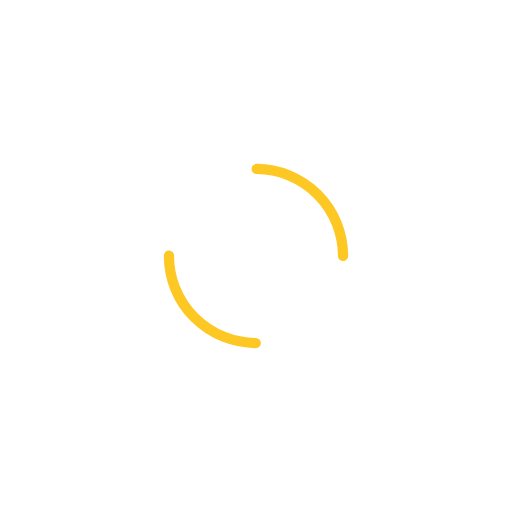
t = 0.00 s
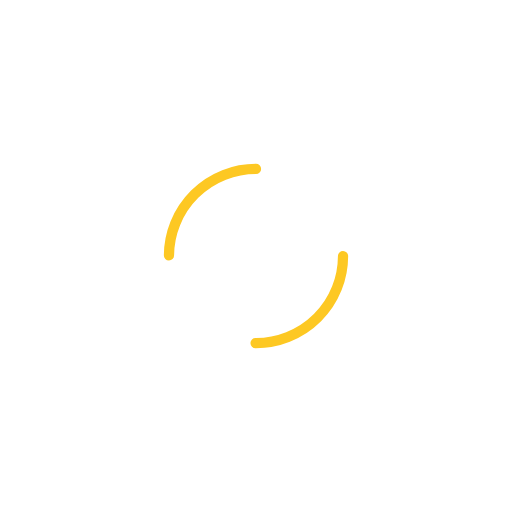
t = 0.50 s
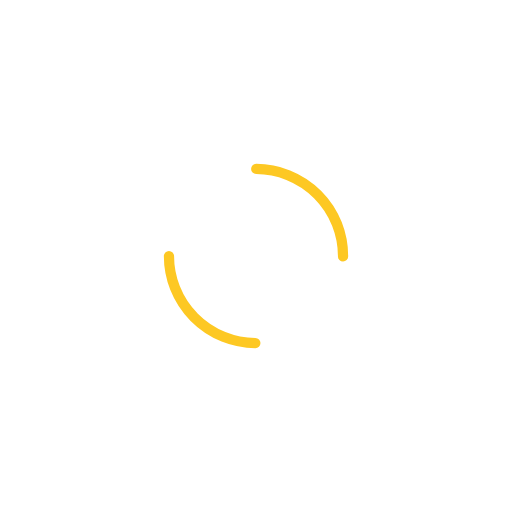
t = 1.00 s
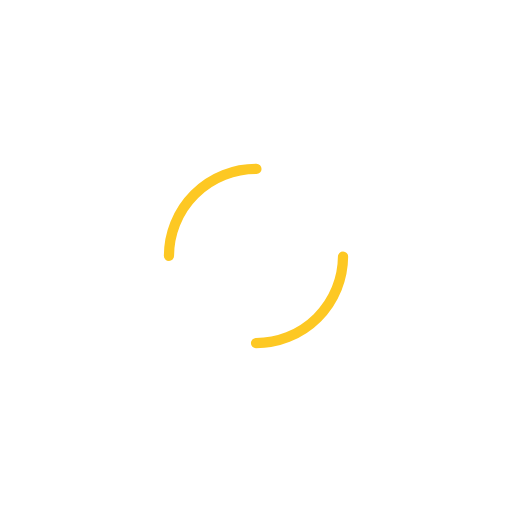
t = 1.50 s

The animated SVG that drew these frames (rendered in a browser with its animation timeline set to each time). Animation: 2 SMIL elements (animateTransform=2); one cycle of 2.00 s, repeats indefinitely.

<svg width="200px"  height="200px"  xmlns="http://www.w3.org/2000/svg" viewBox="0 0 100 100" preserveAspectRatio="xMidYMid" class="lds-double-ring" style="background: none;"><circle cx="50" cy="50" ng-attr-r="{{config.radius}}" ng-attr-stroke-width="{{config.width}}" ng-attr-stroke="{{config.c1}}" ng-attr-stroke-dasharray="{{config.dasharray}}" fill="none" stroke-linecap="round" r="20" stroke-width="2" stroke="#fff" stroke-dasharray="31.41592653589793 31.41592653589793" transform="rotate(66 50 50)"><animateTransform attributeName="transform" type="rotate" calcMode="linear" values="0 50 50;360 50 50" keyTimes="0;1" dur="2s" begin="0s" repeatCount="indefinite"></animateTransform></circle><circle cx="50" cy="50" ng-attr-r="{{config.radius2}}" ng-attr-stroke-width="{{config.width}}" ng-attr-stroke="{{config.c2}}" ng-attr-stroke-dasharray="{{config.dasharray2}}" ng-attr-stroke-dashoffset="{{config.dashoffset2}}" fill="none" stroke-linecap="round" r="17" stroke-width="2" stroke="#fdc823" stroke-dasharray="26.703537555513243 26.703537555513243" stroke-dashoffset="26.703537555513243" transform="rotate(-66 50 50)"><animateTransform attributeName="transform" type="rotate" calcMode="linear" values="0 50 50;-360 50 50" keyTimes="0;1" dur="2s" begin="0s" repeatCount="indefinite"></animateTransform></circle></svg>